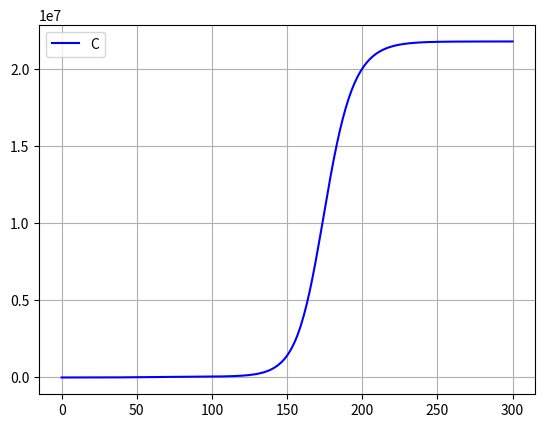

The matplotlib source for this figure:
# %% import packages
import matplotlib.pyplot as plt
import numpy as np

# %% Model parameters
N = 60500000
kr = 1/7
ki0 = 0.25168
ke = 1          # α in original paper
c1 = 63.7       # χ2 in original paper
c2 = 0.135      # χ3 in original paper
kca = 1/7       # ν in original paper
n = 0.4         # f in original paper
kc = kca * n    # ν1 in original paper
ka = kca*(1-n)  # ν2 in original paper
Ti = 10.5       # day at which the mitigation policy starts

# %% simulation time settings
Ts = 1 # Time step [s]
t_start = 0 
t_stop = 300 
N_sim =int((t_stop - t_start)/Ts) + 1   # Number of Time_steps

# %% Preallocation of arrays for plotting :
S = np.zeros(N_sim)
E = np.zeros(N_sim)
X = np.zeros(N_sim)
I = np.zeros(N_sim)
C = np.zeros(N_sim)
CC = np.zeros(N_sim)
A = np.zeros(N_sim)
R = np.zeros(N_sim)
t= np.linspace(t_start,t_stop,N_sim)

# %% Initialization :
S[0] = N
E[0] = (c1 + kca) / ke
I[0]= (c1 * c2) / kc
C[0] = 1
CC[0] = 1
A[0] = (ka*I[0])/(kr+c1)
R[0] = 0
X[0] = 1

# %% Simulation loop :
for k in range(0, N_sim-1):
    # Values of U
    if 0<= k <=27:
        U = 0.9    
    elif 27<= k <=33:
        U = 0.85
    elif 33<= k <=57:
        U = 0.2
    elif 57<= k <=67:
        U = 0.25
    elif 67<= k <=95:
        U = 0.5
    elif 95<= k <=140:
        U = 0.85
    else:
        U = 0.9
    # Mitigation Model    
    dX_dt = (1/Ti)*(U-X[k])
    ki = ki0*X[k]
    
    # SEICAR Model
    dS_dt = -(ki/N)*(I[k]+A[k])*S[k]
    dE_dt = ((ki/N)*(I[k]+A[k])*S[k]) - ke*E[k]
    dI_dt = ke*E[k]-kc*I[k]-ka*I[k]
    dC_dt = kc*I[k]-kr*C[k]
    dCC_dt = kc*I[k] # for cumulative confirmed cases just considering compartment C
    dA_dt = ka*I[k]-kr*A[k]
    dR_dt = kr*C[k]+kr*A[k]  
    
    # State updates using the Euler method :
    S[k+1] = S[k] + dS_dt *Ts
    E[k+1] = E[k] + dE_dt *Ts
    I[k+1] = I[k] + dI_dt *Ts
    C[k+1] = C[k] + dC_dt *Ts
    CC[k+1] = CC[k] + dCC_dt *Ts
    A[k+1] = A[k] + dA_dt *Ts
    R[k+1] = R[k] + dR_dt *Ts
    X[k+1] = X[k] + dX_dt *Ts
    
# %% Plotting :
plt.close('all')
plt.figure(1)
plt.plot(t, CC, 'b')
plt.legend(labels=('Cumulative Confirmed for Italy'))
plt.grid()
plt.show()
